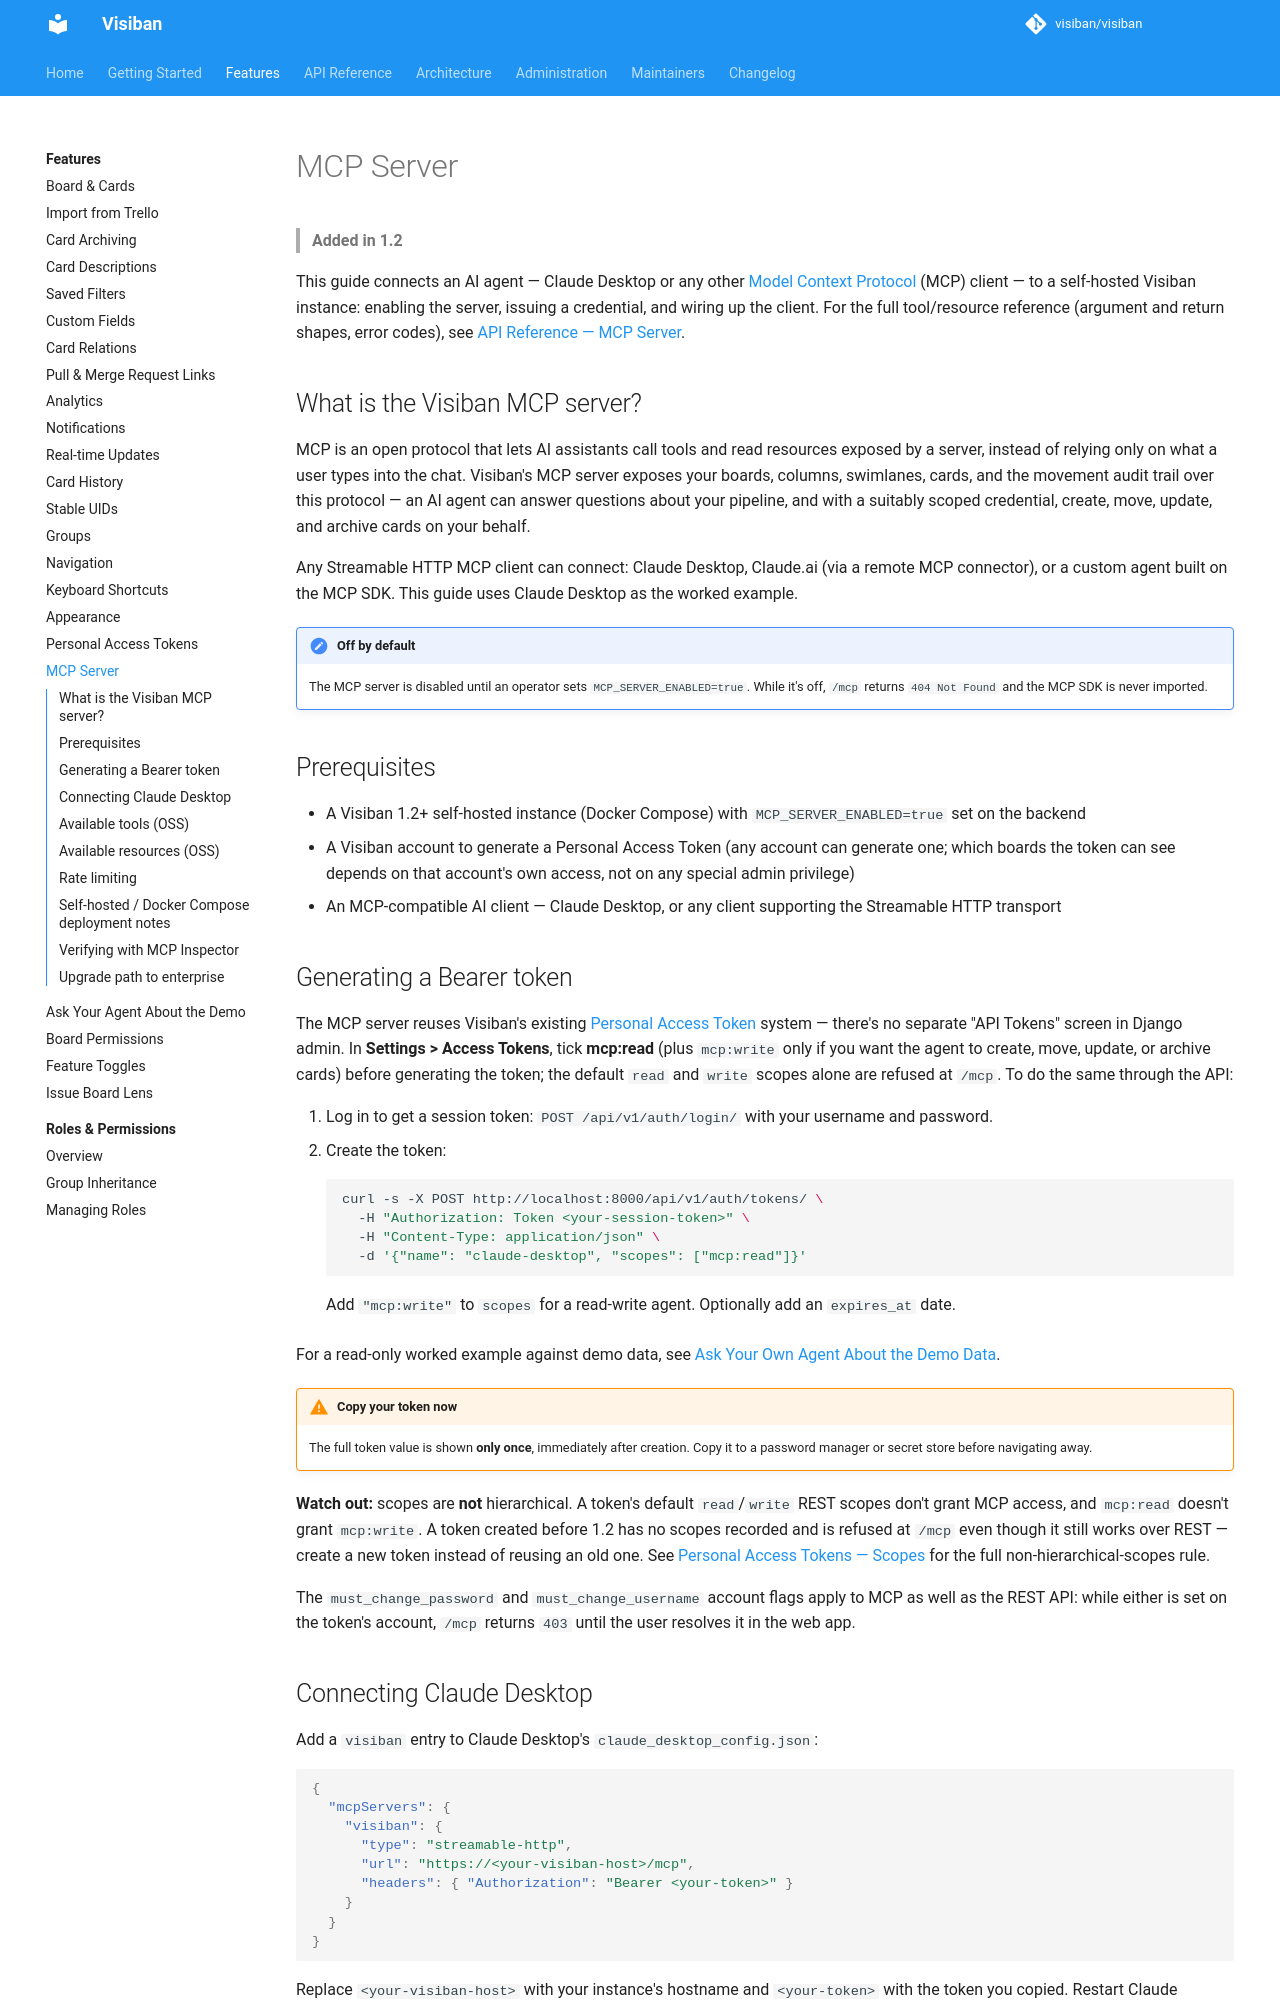

repository: mbartosek/visiban · page: v1.2.0-rc.1/features/mcp-server/index.html · generator: mkdocs

# MCP Server

> **Added in 1.2**

This guide connects an AI agent — Claude Desktop or any other [Model Context Protocol](https://spec.modelcontextprotocol.io) (MCP) client — to a self-hosted Visiban instance: enabling the server, issuing a credential, and wiring up the client. For the full tool/resource reference (argument and return shapes, error codes), see [API Reference — MCP Server](../api/mcp.md).

## What is the Visiban MCP server?

MCP is an open protocol that lets AI assistants call tools and read resources exposed by a server, instead of relying only on what a user types into the chat. Visiban's MCP server exposes your boards, columns, swimlanes, cards, and the movement audit trail over this protocol — an AI agent can answer questions about your pipeline, and with a suitably scoped credential, create, move, update, and archive cards on your behalf.

Any Streamable HTTP MCP client can connect: Claude Desktop, Claude.ai (via a remote MCP connector), or a custom agent built on the MCP SDK. This guide uses Claude Desktop as the worked example.

!!! note "Off by default"
    The MCP server is disabled until an operator sets `MCP_SERVER_ENABLED=true`. While it's off, `/mcp` returns `404 Not Found` and the MCP SDK is never imported.

## Prerequisites

- A Visiban 1.2+ self-hosted instance (Docker Compose) with `MCP_SERVER_ENABLED=true` set on the backend
- A Visiban account to generate a Personal Access Token (any account can generate one; which boards the token can see depends on that account's own access, not on any special admin privilege)
- An MCP-compatible AI client — Claude Desktop, or any client supporting the Streamable HTTP transport

## Generating a Bearer token

The MCP server reuses Visiban's existing [Personal Access Token](personal-access-tokens.md) system — there's no separate "API Tokens" screen in Django admin. In **Settings > Access Tokens**, tick **mcp:read** (plus `mcp:write` only if you want the agent to create, move, update, or archive cards) before generating the token; the default `read` and `write` scopes alone are refused at `/mcp`. To do the same through the API:

1. Log in to get a session token: `POST /api/v1/auth/login/` with your username and password.
2. Create the token:

    ```bash
    curl -s -X POST http://localhost:8000/api/v1/auth/tokens/ \
      -H "Authorization: Token <your-session-token>" \
      -H "Content-Type: application/json" \
      -d '{"name": "claude-desktop", "scopes": ["mcp:read"]}'
    ```

    Add `"mcp:write"` to `scopes` for a read-write agent. Optionally add an `expires_at` date.

For a read-only worked example against demo data, see [Ask Your Own Agent About the Demo Data](mcp-demo-walkthrough.md).

!!! warning "Copy your token now"
    The full token value is shown **only once**, immediately after creation. Copy it to a password manager or secret store before navigating away.

**Watch out:** scopes are **not** hierarchical. A token's default `read`/`write` REST scopes don't grant MCP access, and `mcp:read` doesn't grant `mcp:write`. A token created before 1.2 has no scopes recorded and is refused at `/mcp` even though it still works over REST — create a new token instead of reusing an old one. See [Personal Access Tokens — Scopes](personal-access-tokens.md#scopes) for the full non-hierarchical-scopes rule.

The `must_change_password` and `must_change_username` account flags apply to MCP as well as the REST API: while either is set on the token's account, `/mcp` returns `403` until the user resolves it in the web app.
